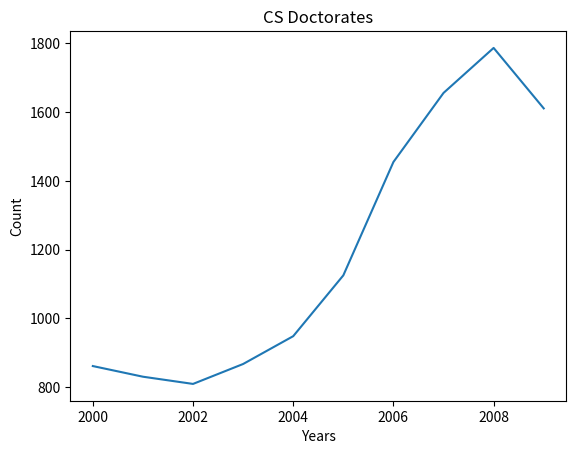
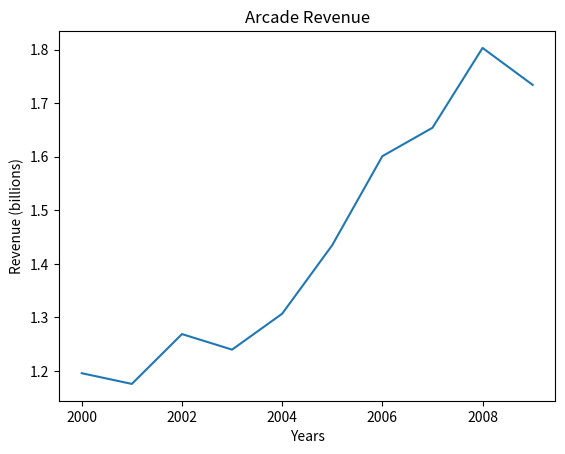

The matplotlib source for these figures, in order:
import matplotlib.pyplot as plt

# EXAMPLE
# Data from https://tylervigen.com/spurious-correlations

years = [2000, 2001, 2002, 2003, 2004, 2005, 2006, 2007, 2008, 2009]

# Number of CS doctorates awarded in the US each year
cs_doctorates = [861, 830, 809, 867, 948, 1125, 1455, 1656, 1787, 1611]

# Plot CS doctorates by year and save it to the file cs_doctorates.png
plt.plot(years, cs_doctorates)
plt.title('CS Doctorates')
plt.xlabel('Years')
plt.ylabel('Count')
plt.savefig("cs_doctorates")
plt.close()

# Total revenue generated by arcades in the US each year, in billions
arcade_revenue = [1.196, 1.176, 1.269, 1.240, 1.307, 1.435, 1.601, 1.654, 1.803, 1.734]

# Plot Arcade revenue by year and save it to the file cs_doctorates.png
plt.plot(years, arcade_revenue)
plt.title('Arcade Revenue')
plt.xlabel('Years')
plt.ylabel('Revenue (billions)')
plt.savefig("arcade_revenue")
plt.close()
